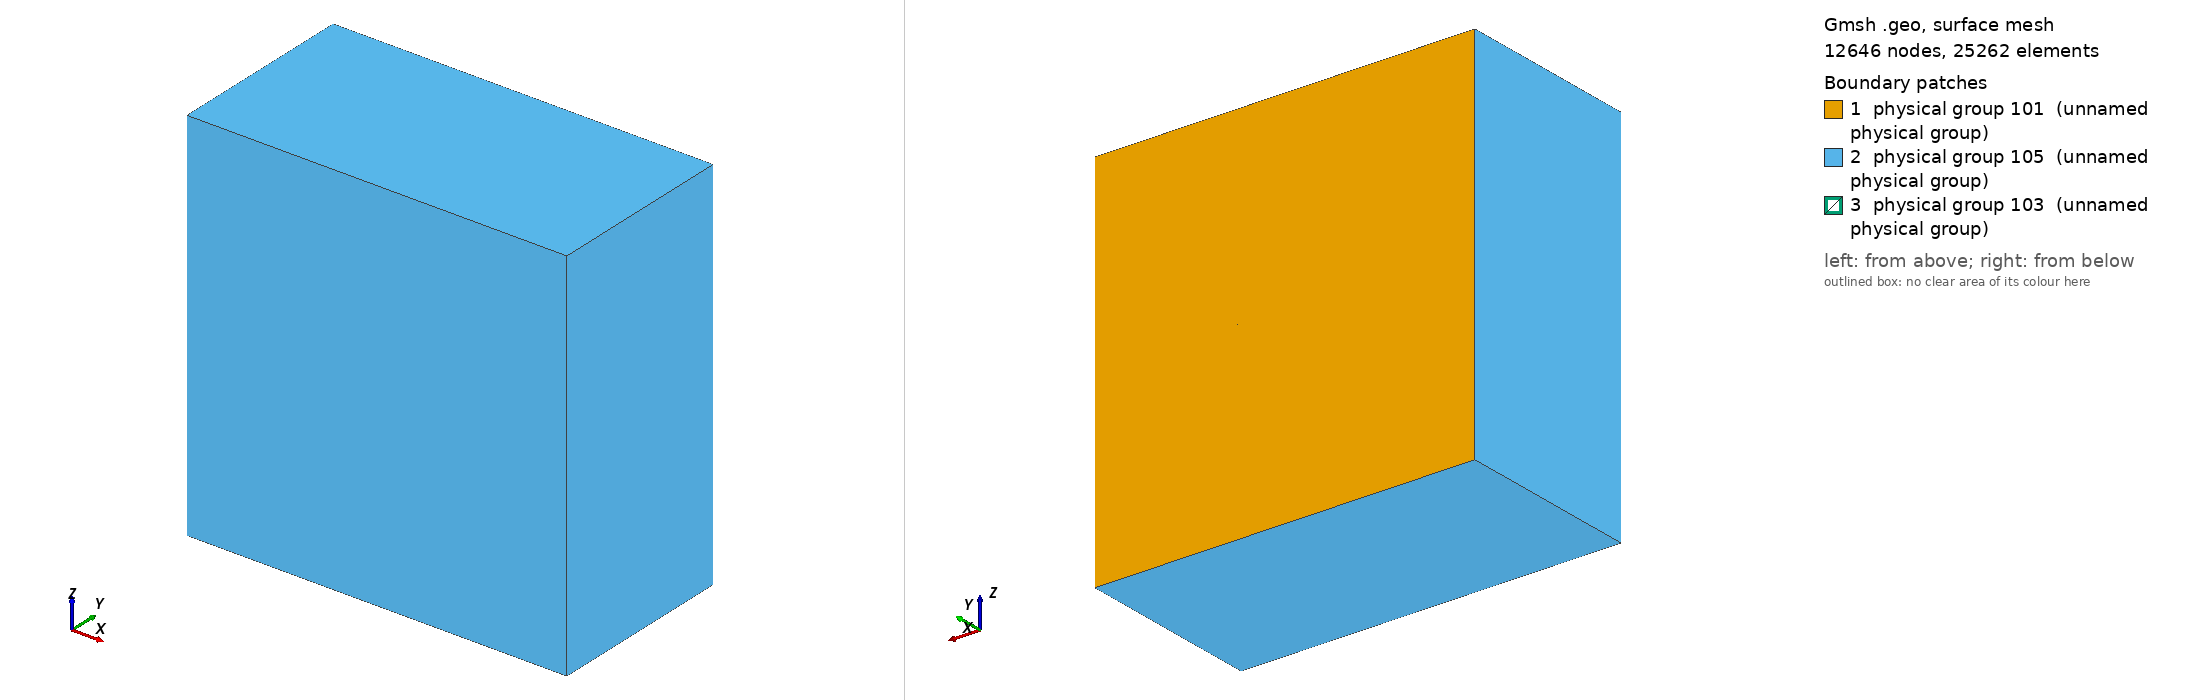

Gmsh geometry script, surface-meshed: 12646 nodes, 25262 surface elements. Boundary patches (legend numbers): 1 physical group 101 (unnamed physical group), 2 physical group 105 (unnamed physical group), 3 physical group 103 (unnamed physical group). Left view from above one corner, right view from below the opposite corner. Legend entries are the model's physical surfaces. The drawing asked Gmsh for element sizes between 1% and 20% of the model's largest extent; the script's own settings can give other sizes.

=== tpv2053d_xyplane_farms_small.geo (drawn) ===
/**
 * @file
 * This file is part of SeisSol.
 *
 * @author Thomas Ulrich 
 *
 * @section LICENSE
 * Copyright (c) 2014-2022, SeisSol Group
 * All rights reserved.
 * 
 * Redistribution and use in source and binary forms, with or without
 * modification, are permitted provided that the following conditions are met:
 * 
 * 1. Redistributions of source code must retain the above copyright notice,
 *    this list of conditions and the following disclaimer.
 * 
 * 2. Redistributions in binary form must reproduce the above copyright notice,
 *    this list of conditions and the following disclaimer in the documentation
 *    and/or other materials provided with the distribution.
 * 
 * 3. Neither the name of the copyright holder nor the names of its
 *    contributors may be used to endorse or promote products derived from this
 *    software without specific prior written permission.
 *
 * THIS SOFTWARE IS PROVIDED BY THE COPYRIGHT HOLDERS AND CONTRIBUTORS "AS IS"
 * AND ANY EXPRESS OR IMPLIED WARRANTIES, INCLUDING, BUT NOT LIMITED TO, THE
 * IMPLIED WARRANTIES OF  MERCHANTABILITY AND FITNESS FOR A PARTICULAR PURPOSE
 * ARE DISCLAIMED. IN NO EVENT SHALL THE COPYRIGHT HOLDER OR CONTRIBUTORS BE
 * LIABLE FOR ANY DIRECT, INDIRECT, INCIDENTAL, SPECIAL, EXEMPLARY, OR
 * CONSEQUENTIAL DAMAGES (INCLUDING, BUT NOT LIMITED TO, PROCUREMENT OF
 * SUBSTITUTE GOODS OR SERVICES; LOSS OF USE, DATA, OR PROFITS; OR BUSINESS
 * INTERRUPTION) HOWEVER CAUSED AND ON ANY THEORY OF LIABILITY, WHETHER IN
 * CONTRACT, STRICT LIABILITY, OR TORT (INCLUDING NEGLIGENCE OR OTHERWISE)
 * ARISING IN ANY WAY OUT OF THE  USE OF THIS SOFTWARE, EVEN IF ADVISED OF THE
 * POSSIBILITY OF SUCH DAMAGE.
*/

lc = 2.5e3;
lc_fault = 200; //change this!!!

Fault_length = 30e3;
Fault_width = 15e3;
Fault_dip = 90*Pi/180.;

// Nucleation in X,Z local coordinates
X_nucl = 0e3;
Width_nucl = 0.5*Fault_width;
R_nucl = 1.5e3;
lc_nucl = 200; //change this!!!

Xmax = 60e3;
Xmin = -Xmax;

Ymax = 0;
Ymin = -Xmax;

Zmax =  -Xmax +  0.5 * Fault_width  *Cos(Fault_dip);
Zmin =   Xmax + 0.5 * Fault_width  *Cos(Fault_dip);

// Create the Volume
Point(1) = {Xmin, 0, Zmin, lc};
Point(2) = {Xmin, 0, Zmax, lc};
Point(3) = {Xmax, 0, Zmax, lc};
Point(4) = {Xmax, 0, Zmin, lc};
Line(1) = {1, 2};
Line(2) = {2, 3};
Line(3) = {3, 4};
Line(4) = {4, 1};
Curve Loop(5) = {1,2,3,4};
Plane Surface(1) = {5};
Extrude {0,Ymin,0} { Surface{1}; }

// Create the fault
Point(100) = {-0.5*Fault_length, -Fault_width  *Sin(Fault_dip), Fault_width  *Cos(Fault_dip), lc_fault};
Point(101) = {-0.5*Fault_length, 0e3, 0, lc_fault};
Point(102) = {0.5*Fault_length,  0e3, 0, lc_fault};
Point(103) = {0.5*Fault_length,  -Fault_width  *Sin(Fault_dip), Fault_width  *Cos(Fault_dip), lc_fault};
Line(100) = {100, 101};
Line(101) = {101, 102};
Line{101} In Surface{1};
Line(102) = {102, 103};
Line(103) = {103, 100};

// Point(201) = {X_nucl + R_nucl , -(Width_nucl+R_nucl)  *Sin(Fault_dip), (Width_nucl + R_nucl) * Cos(Fault_dip), lc_nucl};
// Point(202) = {X_nucl + R_nucl , -(Width_nucl-R_nucl)  *Sin(Fault_dip), (Width_nucl - R_nucl) * Cos(Fault_dip), lc_nucl};
// Point(203) = {X_nucl - R_nucl , -(Width_nucl-R_nucl)  *Sin(Fault_dip), (Width_nucl - R_nucl) * Cos(Fault_dip), lc_nucl};
// Point(204) = {X_nucl - R_nucl , -(Width_nucl+R_nucl)  *Sin(Fault_dip), (Width_nucl + R_nucl) * Cos(Fault_dip), lc_nucl};
// Line(200) = {201, 202};
// Line(201) = {202, 203};
// Line(202) = {203, 204};
// Line(203) = {204, 201};
// Curve Loop(204) = {200,201,202,203};
// Plane Surface(200) = {204};

Curve Loop(105) = {100,101,102,103};
Plane Surface(100) = {105};

// There is a bug in "Attractor", we need to define a Ruled surface in FaceList
// Line Loop(106) = {100,101,102,103};
// Ruled Surface(101) = {106};
// Ruled Surface(201) = {204};

Surface{100} In Volume{1};

// Managing coarsening away from the fault
// Attractor field returns the distance to the curve (actually, the
// distance to 100 equidistant points on the curve)
// Field[1] = Distance;
// Field[1].FacesList = {101};

// // Matheval field returns "distance squared + lc/20"
// Field[2] = MathEval;
// //Field[2].F = Sprintf("0.02*F1 + 0.00001*F1^2 + %g", lc_fault);
// //Field[2].F = Sprintf("0.02*F1 +(F1/2e3)^2 + %g", lc_fault);
// Field[2].F = Sprintf("0.05*F1 +(F1/2.5e3)^2 + %g", lc_fault);

// // Managing coarsening around the nucleation Patch
// Field[3] = Distance;
// Field[3].FacesList = {201};

// Field[4] = Threshold;
// Field[4].IField = 3;
// Field[4].LcMin = lc_nucl;
// Field[4].LcMax = lc_fault;
// Field[4].DistMin = R_nucl;
// Field[4].DistMax = 3*R_nucl;

// Field[5] = Restrict;
// Field[5].IField = 4;
// Field[5].FacesList = {100,200};

// // Equivalent of propagation size on element
// Field[6] = Threshold;
// Field[6].IField = 1;
// Field[6].LcMin = lc_fault;
// Field[6].LcMax = lc;
// Field[6].DistMin = 2*lc_fault;
// Field[6].DistMax = 2*lc_fault+0.001;

// Field[7] = Min;
// Field[7].FieldsList = {2,5,6};

// Background Field = 7;

Physical Surface(101) = {1};
Physical Surface(103) = {100};
// This ones are read from the gui
Physical Surface(105) = {14,18,22,26,27};

Physical Volume(1) = {1};
Mesh.MshFileVersion = 2.2;
